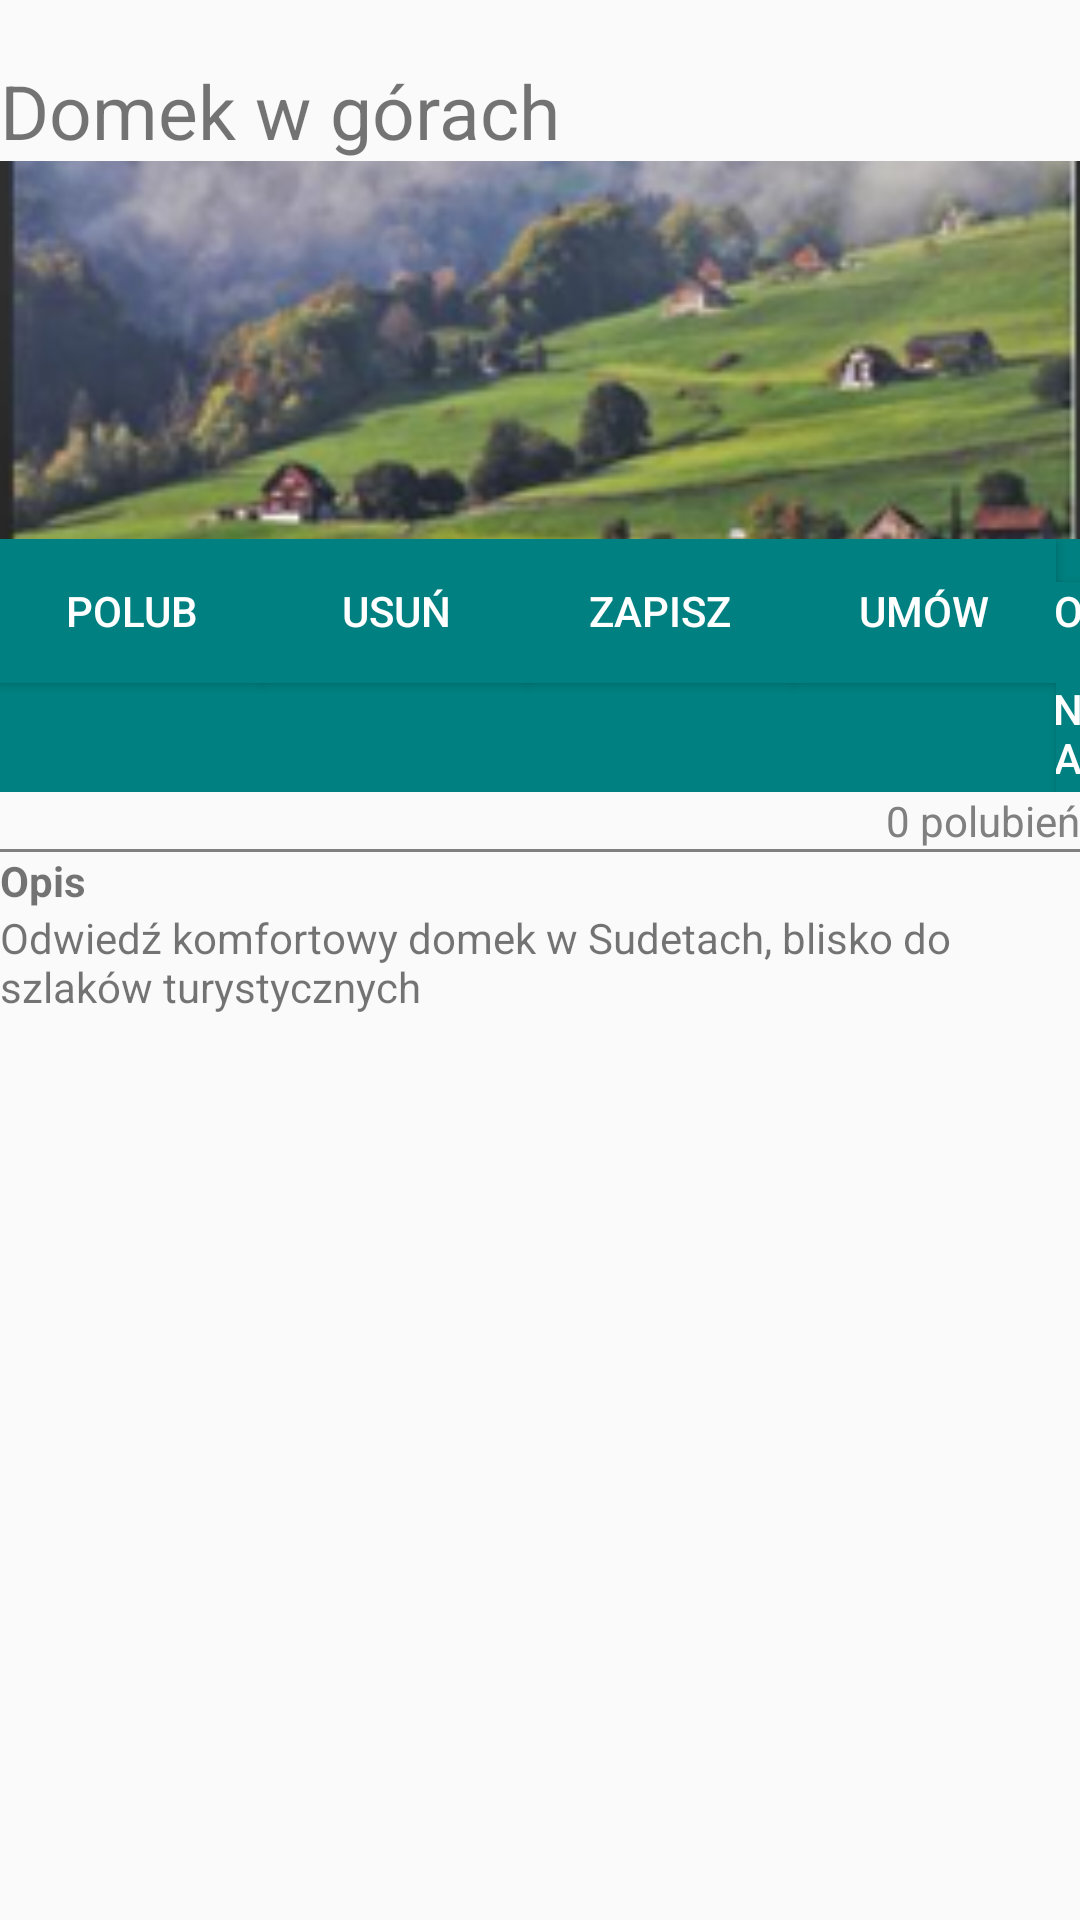

The Android layout XML behind this screen, and the referenced resources:
<!-- AndroidManifest.xml: application theme Theme.AppCompat.DayNight.NoActionBar -->
<!-- res/layout/activity_main.xml -->
<?xml version="1.0" encoding="utf-8"?>
<LinearLayout xmlns:android="http://schemas.android.com/apk/res/android"
    xmlns:app="http://schemas.android.com/apk/res-auto"
    xmlns:tools="http://schemas.android.com/tools"
    android:id="@+id/main"
    android:layout_width="match_parent"
    android:layout_height="match_parent"
    tools:context=".MainActivity"
    android:orientation="vertical"
    android:paddingTop="20dp">

    <TextView
        android:layout_width="wrap_content"
        android:layout_height="wrap_content"
        android:text="Domek w górach"
        android:textSize="25sp"
        />

    <ImageView
        android:layout_width="match_parent"
        android:layout_height="wrap_content"
        android:scaleType="centerCrop"
        android:src="@drawable/domek"
        />

    <LinearLayout
        android:layout_width="match_parent"
        android:layout_height="wrap_content"
        android:background="#008080"
        >

        <Button
            android:id="@+id/przycisk_polub"
            android:layout_width="wrap_content"
            android:layout_height="wrap_content"
            android:background="#008080"
            android:textColor="@color/white"
            android:text="POLUB"
            />

        <Button
            android:id="@+id/przycisk_usun"
            android:layout_width="wrap_content"
            android:layout_height="wrap_content"
            android:background="#008080"
            android:textColor="@color/white"
            android:text="USUŃ"
            />

        <Button
            android:id="@+id/przycisk_zapisz"
            android:layout_width="wrap_content"
            android:layout_height="wrap_content"
            android:background="#008080"
            android:textColor="@color/white"
            android:text="ZAPISZ"
            />

        <Button
            android:id="@+id/przycisk_umow"
            android:layout_width="wrap_content"
            android:layout_height="wrap_content"
            android:text="Umów"
            android:background="#008080"
            android:textColor="@color/white"
            />

        <Button
            android:id="@+id/przycisk_o_nas"
            android:layout_width="wrap_content"
            android:layout_height="wrap_content"
            android:text="O nas"
            android:background="#008080"
            android:textColor="@color/white"
            />

    </LinearLayout>

    <TextView
        android:id="@+id/polubienia"
        android:layout_width="wrap_content"
        android:layout_height="wrap_content"
        android:text="0 polubień"
        android:textColor="#808080"
        android:layout_gravity="right"
        />

    <View
        android:layout_width="match_parent"
        android:layout_height="1dp"
        android:background="#808080"
        />

    <TextView
        android:layout_width="wrap_content"
        android:layout_height="wrap_content"
        android:text="Opis"
        android:textStyle="bold"
        />
    <TextView
        android:layout_width="wrap_content"
        android:layout_height="wrap_content"
        android:text="Odwiedź komfortowy domek w Sudetach, blisko do szlaków turystycznych"
        />



</LinearLayout>
<!-- resources referenced by this layout -->
<resources>
  <!-- drawable domek: png bitmap (drawable, 81778 bytes) -->
  <!-- not gathered from this repository: default colours our renderer supplied (Android Studio template values) -->
  <color name="white">#FFFFFFFF</color>
</resources>
